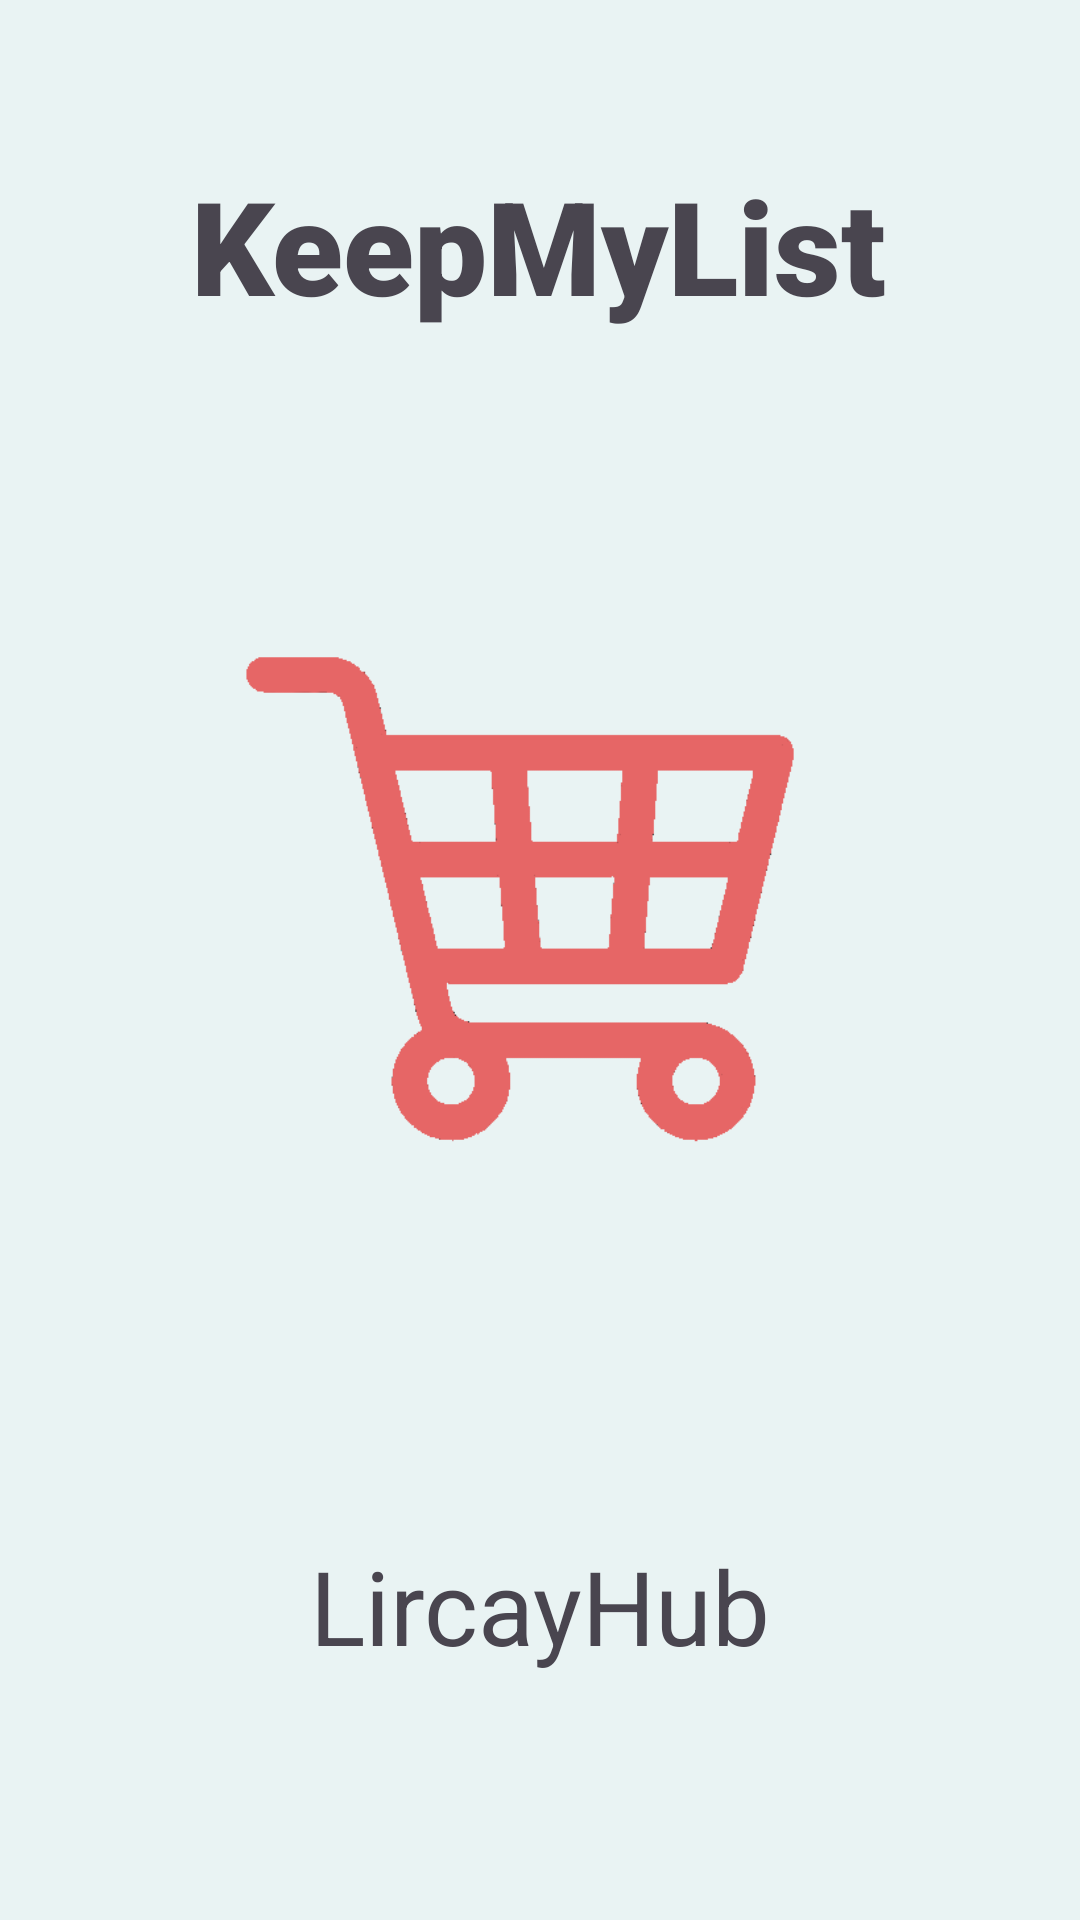

Reconstruct the res/layout file that produces this screen, plus the resources it refers to.
<!-- AndroidManifest.xml: application theme Theme.KeepMyList -->
<!-- res/layout/activity_splash.xml -->
<?xml version="1.0" encoding="utf-8"?>
<androidx.constraintlayout.widget.ConstraintLayout xmlns:android="http://schemas.android.com/apk/res/android"
    xmlns:app="http://schemas.android.com/apk/res-auto"
    xmlns:tools="http://schemas.android.com/tools"
    android:layout_width="match_parent"
    android:layout_height="match_parent"
    android:background="@color/lightgray"
    tools:context=".SplashScreenActivity">

    <ImageView
        android:id="@+id/imagePotato"
        android:layout_width="327dp"
        android:layout_height="269dp"
        app:layout_constraintBottom_toBottomOf="parent"
        app:layout_constraintEnd_toEndOf="parent"
        app:layout_constraintStart_toStartOf="parent"
        app:layout_constraintTop_toTopOf="parent"
        app:layout_constraintVertical_bias="0.445"
        app:srcCompat="@drawable/keepmylisttransparentlogo" />

    <TextView
        android:id="@+id/textView3"
        android:layout_width="233dp"
        android:layout_height="73dp"
        android:autoSizeTextType="uniform"
        android:fontFamily="sans-serif-black"
        android:text="@string/app_name"
        app:layout_constraintBottom_toTopOf="@+id/imagePotato"
        app:layout_constraintEnd_toEndOf="parent"
        app:layout_constraintStart_toStartOf="parent"
        app:layout_constraintTop_toTopOf="parent"
        app:layout_constraintVertical_bias="0.572" />

    <TextView
        android:id="@+id/textView4"
        android:layout_width="183dp"
        android:layout_height="46dp"
        android:autoSizeTextType="uniform"
        android:gravity="center"
        android:text="@string/app_author"
        app:layout_constraintBottom_toBottomOf="parent"
        app:layout_constraintEnd_toEndOf="parent"
        app:layout_constraintStart_toStartOf="parent"
        app:layout_constraintTop_toBottomOf="@+id/imagePotato"
        app:layout_constraintVertical_bias="0.49" />
</androidx.constraintlayout.widget.ConstraintLayout>
<!-- resources referenced by this layout -->
<resources>
  <color name="lightgray">#E9F3F3</color>
  <!-- drawable keepmylisttransparentlogo: png bitmap (drawable, 9265 bytes) -->
  <string name="app_author">LircayHub</string>
  <string name="app_name">KeepMyList</string>
  <style name="Theme.KeepMyList" parent="Base.Theme.KeepMyList" />
  <style name="Base.Theme.KeepMyList" parent="Theme.Material3.Light.NoActionBar">
          
          
          <item name="colorPrimary">@color/red</item>
      </style>
  <color name="red">#E66666</color>
</resources>
